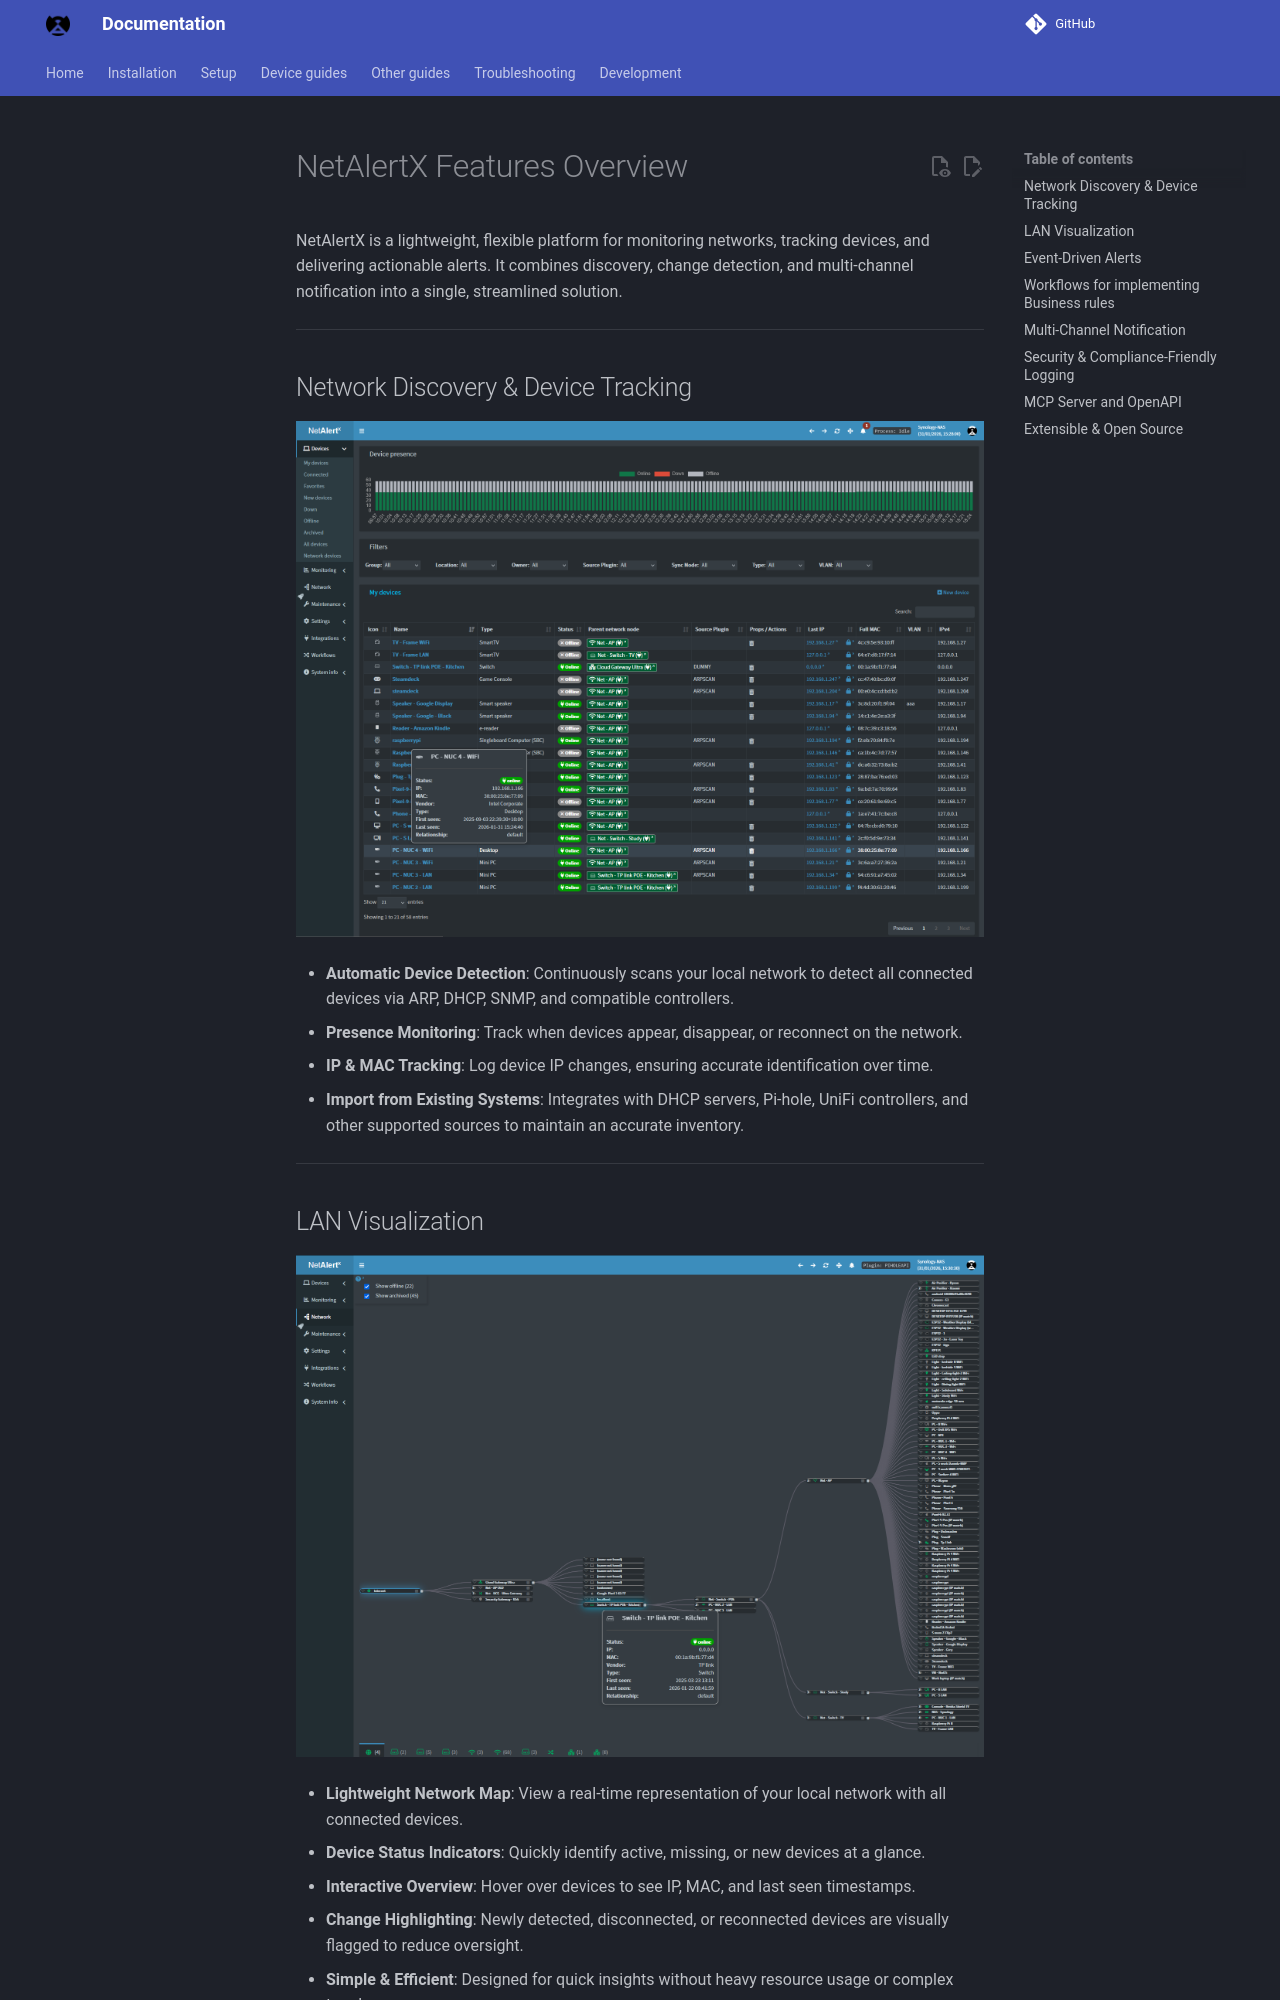

repository: byronstevepinedaluna-debug/Control-de-Red · page: FEATURES/index.html · generator: mkdocs

# NetAlertX Features Overview

NetAlertX is a lightweight, flexible platform for monitoring networks, tracking devices, and delivering actionable alerts. It combines discovery, change detection, and multi-channel notification into a single, streamlined solution.

---

## Network Discovery & Device Tracking

![Network Discovery & Device Tracking](./img/FEATURES/Network_Discovery_Device_Tracking.png)

- **Automatic Device Detection**: Continuously scans your local network to detect all connected devices via ARP, DHCP, SNMP, and compatible controllers.
- **Presence Monitoring**: Track when devices appear, disappear, or reconnect on the network.
- **IP & MAC Tracking**: Log device IP changes, ensuring accurate identification over time.
- **Import from Existing Systems**: Integrates with DHCP servers, Pi-hole, UniFi controllers, and other supported sources to maintain an accurate inventory.

---
